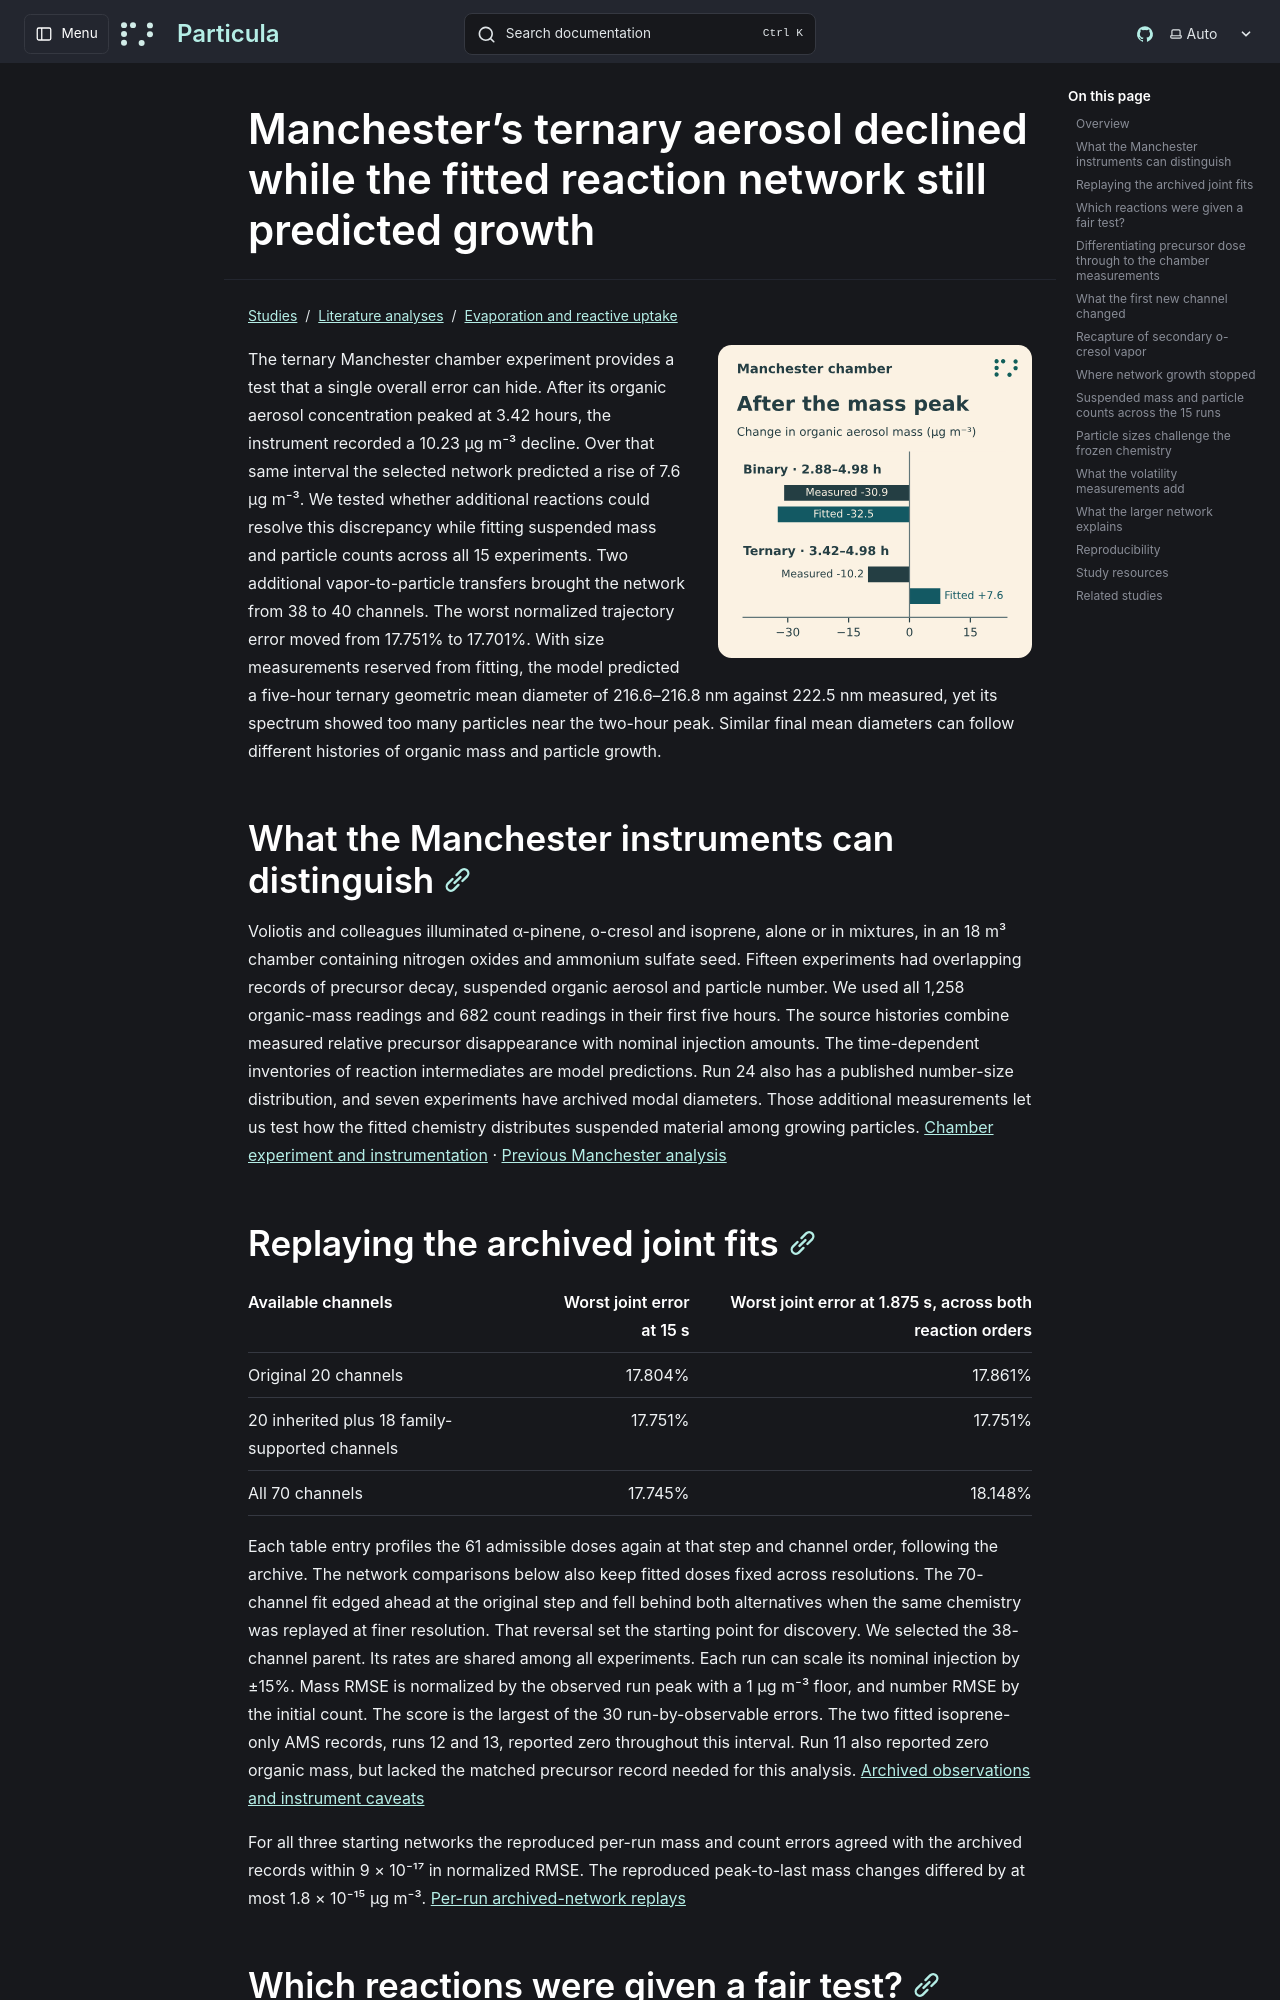

repository: uncscode/particula · page: studies/literature/evaporation-and-uptake/manchester-network-growth/index.html · generator: mkdocs

# Manchester’s ternary aerosol declined while the fitted reaction network still predicted growth

![From the measured peak to the final sample, measured and fitted binary aerosol mass fell by 30.9 and 32.5 µg m⁻³. Ternary mass fell by 10.2 µg m⁻³ while the fit gained 7.6 µg m⁻³.](../../../../images/manchester-soa/network-growth-toc.svg)

The ternary Manchester chamber experiment provides a test that a single overall error can hide. After its organic aerosol concentration peaked at 3.42 hours, the instrument recorded a 10.23 µg m⁻³ decline. Over that same interval the selected network predicted a rise of 7.6 µg m⁻³. We tested whether additional reactions could resolve this discrepancy while fitting suspended mass and particle counts across all 15 experiments. Two additional vapor-to-particle transfers brought the network from 38 to 40 channels. The worst normalized trajectory error moved from 17.751% to 17.701%. With size measurements reserved from fitting, the model predicted a five-hour ternary geometric mean diameter of 216.6–216.8 nm against 222.5 nm measured, yet its spectrum showed too many particles near the two-hour peak. Similar final mean diameters can follow different histories of organic mass and particle growth.

## What the Manchester instruments can distinguish

Voliotis and colleagues illuminated α-pinene, o-cresol and isoprene, alone or in mixtures, in an 18 m³ chamber containing nitrogen oxides and ammonium sulfate seed. Fifteen experiments had overlapping records of precursor decay, suspended organic aerosol and particle number. We used all 1,258 organic-mass readings and 682 count readings in their first five hours. The source histories combine measured relative precursor disappearance with nominal injection amounts. The time-dependent inventories of reaction intermediates are model predictions. Run 24 also has a published number-size distribution, and seven experiments have archived modal diameters. Those additional measurements let us test how the fitted chemistry distributes suspended material among growing particles. [Chamber experiment and instrumentation](https://acp.copernicus.org/articles/22/14147/2022/) · [Previous Manchester analysis](../manchester-soa/index.md)

## Replaying the archived joint fits

| Available channels | Worst joint error at 15 s | Worst joint error at 1.875 s, across both reaction orders |
|---|---:|---:|
| Original 20 channels | 17.804% | 17.861% |
| 20 inherited plus 18 family-supported channels | 17.751% | 17.751% |
| All 70 channels | 17.745% | 18.148% |

Each table entry profiles the 61 admissible doses again at that step and channel order, following the archive. The network comparisons below also keep fitted doses fixed across resolutions. The 70-channel fit edged ahead at the original step and fell behind both alternatives when the same chemistry was replayed at finer resolution. That reversal set the starting point for discovery. We selected the 38-channel parent. Its rates are shared among all experiments. Each run can scale its nominal injection by ±15%. Mass RMSE is normalized by the observed run peak with a 1 µg m⁻³ floor, and number RMSE by the initial count. The score is the largest of the 30 run-by-observable errors. The two fitted isoprene-only AMS records, runs 12 and 13, reported zero throughout this interval. Run 11 also reported zero organic mass, but lacked the matched precursor record needed for this analysis. [Archived observations and instrument caveats](../../../../../studies/voliotis-2022/joint/data/CAMPAIGN_SERIES.md)

For all three starting networks the reproduced per-run mass and count errors agreed with the archived records within 9 × 10⁻¹⁷ in normalized RMSE. The reproduced peak-to-last mass changes differed by at most 1.8 × 10⁻¹⁵ µg m⁻³. [Per-run archived-network replays](../../../../../studies/voliotis-2022/joint/milestone2/baselines_by_run.csv)
